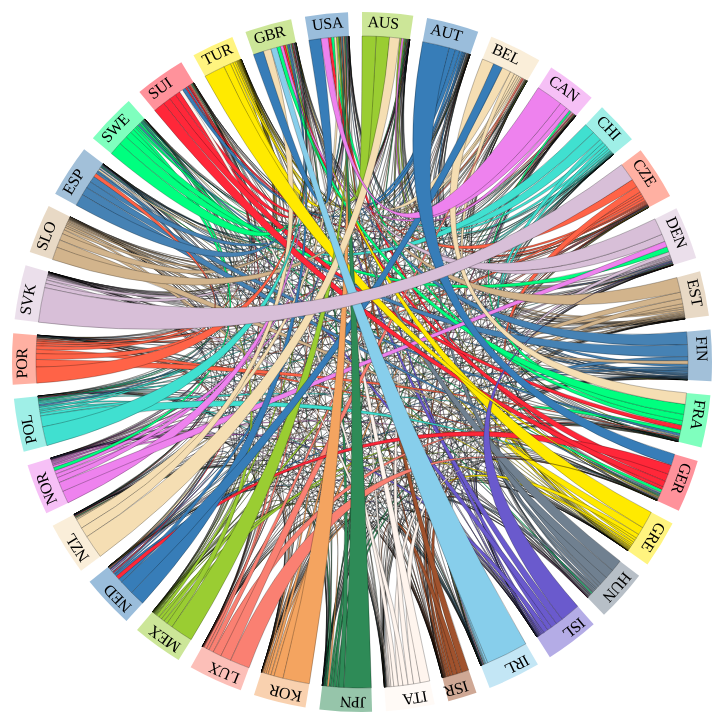
D3 v2 page, settled after 480 driven frames (8 s of simulated time); the page loaded 2 data file(s).


 
var width = 720,
height = 720,
outerRadius = Math.min(width, height) / 2 - 10,
innerRadius = outerRadius - 24;
 
var formatPercent = d3.format("");
 
var arc = d3.svg.arc()
.innerRadius(innerRadius)
.outerRadius(outerRadius);
 
var layout = d3.layout.chord()
.padding(.04)
.sortSubgroups(d3.descending)
.sortChords(d3.ascending);
 
var path = d3.svg.chord()
.radius(innerRadius);
 
var svg = d3.select("body").append("svg")
.attr("width", width)
.attr("height", height)
.append("g")
.attr("id", "circle")
.attr("transform", "translate(" + width / 2 + "," + height / 2 + ")");
 
svg.append("circle")
.attr("r", outerRadius);
 
d3.csv("teams.csv", function(cities) {
d3.json("matrix.json", function(matrix) {
 
// Compute the chord layout.
layout.matrix(matrix);
 
// Add a group per neighborhood.
var group = svg.selectAll(".group")
.data(layout.groups)
.enter().append("g")
.attr("class", "group")
.on("mouseover", mouseover);
 
// Add a mouseover title.
// group.append("title").text(function(d, i) {
// return cities[i].name + ": " + formatPercent(d.value) + " of origins";
// });
 
// Add the group arc.
var groupPath = group.append("path")
.attr("id", function(d, i) { return "group" + i; })
.attr("d", arc)
.style("fill", function(d, i) { return cities[i].color; });
 
// Add a text label.
var groupText = group.append("text")
.attr("x", 6)
.attr("dy", 15);
 
groupText.append("textPath")
.attr("xlink:href", function(d, i) { return "#group" + i; })
.text(function(d, i) { return cities[i].name; });
 
// Remove the labels that don't fit. :(
groupText.filter(function(d, i) { return groupPath[0][i].getTotalLength() / 2 - 16 < this.getComputedTextLength(); })
.remove();
 
// Add the chords.
var chord = svg.selectAll(".chord")
.data(layout.chords)
.enter().append("path")
.attr("class", "chord")
.style("fill", function(d) { return cities[d.source.index].color; })
.attr("d", path);
 
// Add an elaborate mouseover title for each chord.
 chord.append("title").text(function(d) {
 return cities[d.source.index].name
 + " → " + cities[d.target.index].name
 + ": " + formatPercent(d3.round(d.source.value, 2)) + "%"
 + "\n" + cities[d.target.index].name
 + " → " + cities[d.source.index].name
 + ": " + formatPercent(d3.round(d.target.value, 2)) + "%";
 });
 
function mouseover(d, i) {
chord.classed("fade", function(p) {
return p.source.index != i
&& p.target.index != i;
});
}
});
});
 


### data: matrix.json
[
 [
  0,
  0.3559,
  0.3302,
  3.588,
  0.02201,
  0.06604,
  0.5797,
  0.01467,
  "... 26 more items"
 ],
 [
  1.192,
  0,
  0.5797,
  0.8052,
  0.02147,
  0.3704,
  0.6066,
  0.0161,
  "... 26 more items"
 ],
 [
  0.663,
  0.884,
  0,
  3.036,
  0.06281,
  0.07677,
  0.5374,
  0.02094,
  "... 26 more items"
 ],
 [
  7.781,
  0.1724,
  0.3407,
  0,
  0.02231,
  0.1136,
  0.2089,
  0.01825,
  "... 26 more items"
 ],
 [
  4.946,
  0.4173,
  1.128,
  3.729,
  0,
  0.08879,
  0.3996,
  0.01776,
  "... 26 more items"
 ],
 [
  0.5592,
  4.53,
  0.6283,
  0.7456,
  0.02762,
  0,
  1.008,
  0.1312,
  "... 26 more items"
 ],
 [
  2.286,
  0.8917,
  0.6908,
  1.319,
  0.03768,
  0.1005,
  0,
  0.07536,
  "... 26 more items"
 ],
 [
  0.3957,
  1.253,
  0.4781,
  0.1979,
  0,
  0.1814,
  6.513,
  0,
  "... 26 more items"
 ],
 "... 26 more items"
]

### data: teams.csv
name, color
AUS, #9ACD32
AUT, #377DB8
BEL, #F5DEB3
CAN, #EE82EE
CHI, #40E0D0
CZE, #FF6347
DEN, #D8BFD8
EST, #D2B48C
FIN, #4682B4
FRA, #00FF7F
GER, #ff2739
GRE, #ffea00
HUN, #708090
ISL, #6A5ACD
IRL, #87CEEB
ISR, #A0522D
ITA, #FFF5EE
JPN, #2E8B57
KOR, #F4A460
LUX, #FA8072
MEX, #9ACD32
NED, #377DB8
NZL, #F5DEB3
NOR, #EE82EE
POL, #40E0D0
POR, #FF6347
SVK, #D8BFD8
SLO, #D2B48C
ESP, #4682B4
SWE, #00FF7F
SUI, #ff2739
TUR, #ffea00
GBR, #9ACD32
USA, #377DB8